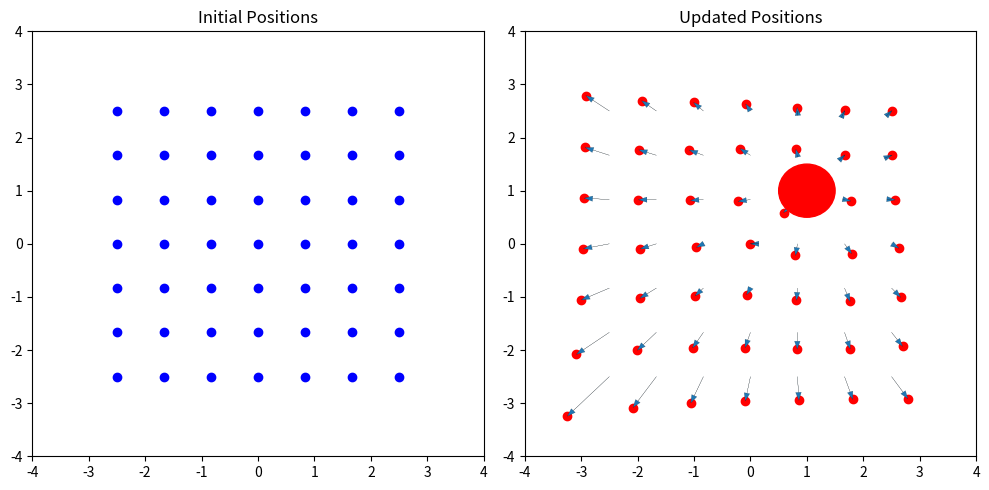

Reproduce this figure in Python.
import matplotlib.pyplot as plt
import numpy as np
from math import sin, cos, atan2


def calculate_theta(x, xi):
    theta = atan2(x[1]-xi[1], x[0]-xi[0])
    return theta


def diffeomorphismF(M, x, xi, x_g, rho_i, qi, q_g):
    lam = 100
    #a = 1
    #b = 1.1
    gamma = (np.linalg.norm(x-x_g))**2
    F_list = []

    beta_i = []
    beta_i.append(rho_i[0]**2 - ((x[0]-xi[0][0])**2 + (x[1]-xi[0][1])**2))
    for i in range(1,M):
        beta_i.append((x[0]-xi[0][0])**2 + (x[1]-xi[0][1])**2 - rho_i[i]**2)

    beta_dash_i = {}
    if len(beta_i) > 1:
        for i in range(0,M):
            p = []
            for j in range(0,M):
                if i != j:
                    p.append(beta_i[j])
            beta_dash_i[i] = np.prod(p)
    else:
        beta_dash_i[0] = 0.0
    sigma = 0.0
    for i in range(0,M):
        sigma_i = (gamma*beta_dash_i[i])/(gamma*beta_dash_i[i]+lam*beta_i[i])
        sigma += sigma_i
        theta = calculate_theta(x,xi[i])
        ri = rho_i[i]
        fi = (np.linalg.norm(x-xi)/ri)*np.array([cos(theta), sin(theta)])
        l = sigma_i*(rho_i[i]*fi+qi[i])
        F_list.append(l)
    sigma_g = 1 - sigma
    F_list.append(sigma_g * (x-x_g+q_g))
    F = sum(F_list)
    return F


grid_size = 7
x_initial, y_initial = np.meshgrid(np.linspace(-2.5, 2.5, grid_size), np.linspace(-2.5, 2.5, grid_size))
x_initial = x_initial.flatten()
y_initial = y_initial.flatten()
xi = np.array([[0., 0.], [1., 1.]])
rho_i = np.array([5.0, 0.5])

def update_positions(x_initial, y_initial, xi, rho_i):
    x_ = np.array([x_initial[0], y_initial[0]])
    qi = xi
    x_g = np.array([2., 2.])
    q_g = x_g
    x_updated = np.zeros((len(x_initial)))
    y_updated = np.zeros((len(y_initial)))
    for i in range(len(x_initial)):
        x_ = np.array([x_initial[i], y_initial[i]])
        F = diffeomorphismF(2, x_, xi, x_g, rho_i, qi, q_g)
        x_updated[i] = F[0]
        y_updated[i] = F[1]
    return x_updated, y_updated

x_updated, y_updated = update_positions(x_initial, y_initial, xi, rho_i)

fig, (ax1, ax2) = plt.subplots(1, 2, figsize=(10, 5))

ax1.scatter(x_initial, y_initial, color='blue', label='Initial Positions')
ax1.set_title('Initial Positions')
ax1.set_xlim([-4, 4])
ax1.set_ylim([-4, 4])

ax2.scatter(x_updated, y_updated, color='red', label='Updated Positions')
ax2.set_title('Updated Positions')
ax2.set_xlim([-4, 4])
ax2.set_ylim([-4, 4])

for i in range(grid_size**2):
    ax2.arrow(x_initial[i], y_initial[i], x_updated[i] - x_initial[i], y_updated[i] - y_initial[i],
             shape='full', lw=0.1, length_includes_head=True, head_width=0.1)

obstacle = plt.Circle((xi[1][0], xi[1][1]), rho_i[1], color='red', label='obstacle')
ax2.add_patch(obstacle)

plt.tight_layout()
plt.show()
